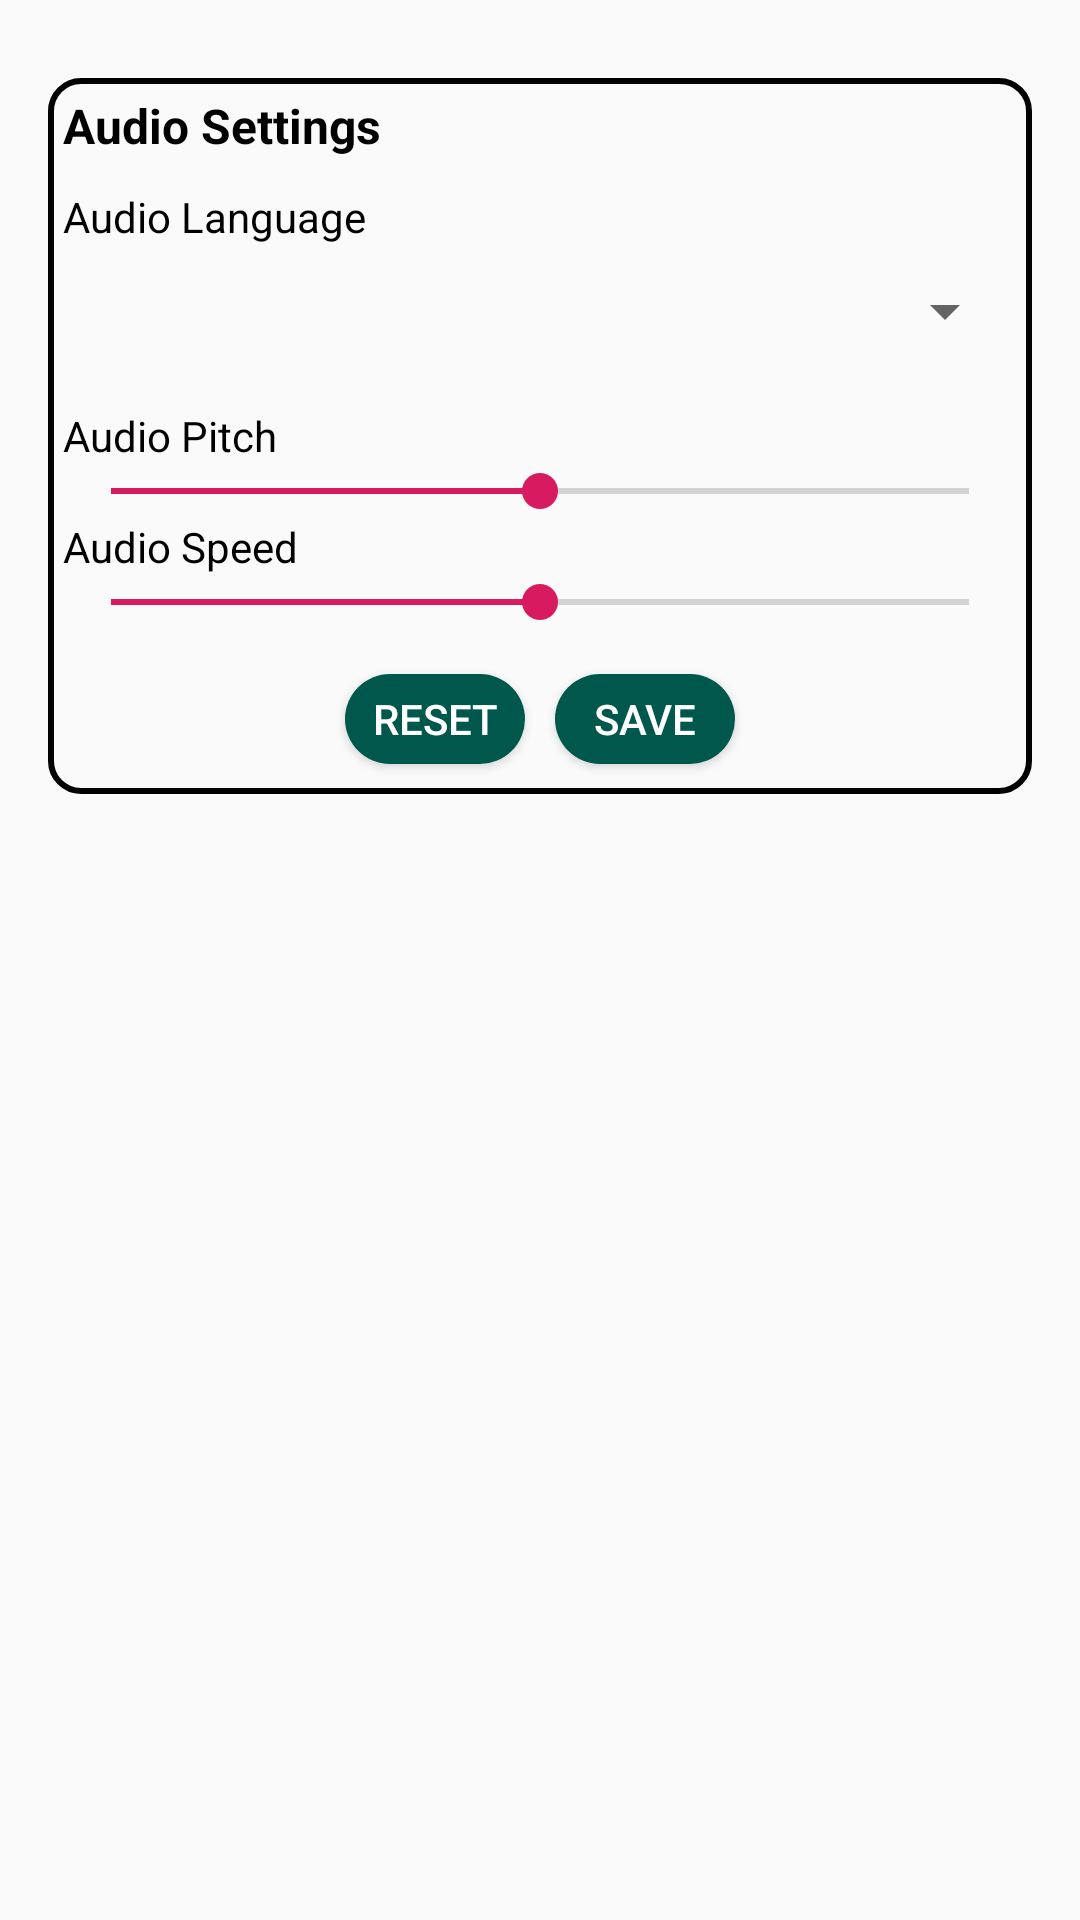

Produce the Android XML layout that renders to this screen, including the resource entries it uses.
<!-- AndroidManifest.xml: application theme AppTheme -->
<!-- res/layout/fragment_settings.xml -->
<?xml version="1.0" encoding="utf-8"?>
<ScrollView xmlns:android="http://schemas.android.com/apk/res/android"
    xmlns:tools="http://schemas.android.com/tools"
    android:layout_width="match_parent"
    android:layout_height="match_parent"
    tools:context=".pages.fragments.Settings">

    <LinearLayout
        android:layout_width="match_parent"
        android:layout_height="wrap_content"
        android:orientation="vertical"
        android:padding="16dp">

        <LinearLayout
            android:layout_width="match_parent"
            android:layout_height="wrap_content"
            android:orientation="vertical"
            android:layout_gravity="center"
            android:background="@drawable/round_border_bg"
            android:padding="5dp"
            android:layout_marginTop="10dp">

            <TextView
                android:layout_width="wrap_content"
                android:layout_height="wrap_content"
                android:text="Audio Settings"
                android:textColor="@android:color/black"
                android:textStyle="bold"
                android:textSize="16sp"
                android:layout_marginBottom="10dp"/>

            <TextView
                android:layout_width="wrap_content"
                android:layout_height="wrap_content"
                android:text="Audio Language"
                android:textColor="@android:color/black"
                android:textSize="14sp"
                android:layout_marginBottom="10dp"/>
            <Spinner
                android:id="@+id/fragment_settings_spinner_language"
                android:layout_width="match_parent"
                android:layout_height="wrap_content"
                android:textColor="@android:color/black"
                android:textSize="14sp"
                android:layout_marginBottom="20dp"/>

            <TextView
                android:layout_width="wrap_content"
                android:layout_height="wrap_content"
                android:text="Audio Pitch"
                android:textColor="@android:color/black"
                android:textSize="14sp"/>
            <SeekBar
                android:id="@+id/fragment_settings_seek_bar_pitch"
                android:layout_width="match_parent"
                android:layout_height="wrap_content"
                android:progress="50"/>
            <TextView
                android:layout_width="wrap_content"
                android:layout_height="wrap_content"
                android:text="Audio Speed"
                android:textColor="@android:color/black"
                android:textSize="14sp"/>
            <SeekBar
                android:id="@+id/fragment_settings_seek_bar_speed"
                android:layout_width="match_parent"
                android:layout_height="wrap_content"
                android:progress="50"/>
            <LinearLayout
                android:layout_width="wrap_content"
                android:layout_height="wrap_content"
                android:layout_gravity="center"
                android:layout_marginTop="10dp">
                <Button
                    android:id="@+id/fragment_settings_reset_btn"
                    android:layout_width="60dp"
                    android:layout_height="30dp"
                    android:text="Reset"
                    android:layout_margin="5dp"
                    android:background="@drawable/round_edge_bg"
                    android:textColor="@android:color/white"/>
                <Button
                    android:id="@+id/fragment_settings_save_btn"
                    android:layout_width="60dp"
                    android:layout_height="30dp"
                    android:text="Save"
                    android:layout_margin="5dp"
                    android:background="@drawable/round_edge_bg"
                    android:textColor="@android:color/white"/>
            </LinearLayout>
        </LinearLayout>

    </LinearLayout>
</ScrollView>
<!-- resources referenced by this layout -->
<resources>
  <!-- drawable round_border_bg (drawable) -->
  <?xml version="1.0" encoding="utf-8"?>
  <shape xmlns:android="http://schemas.android.com/apk/res/android"
      android:shape="rectangle">
  
      <corners android:radius="10dp"/>
      <stroke android:width="2dp" android:color="@android:color/black" />
      <solid android:color="#00ffffff"/>
  
  </shape>
  <!-- drawable round_edge_bg (drawable) -->
  <?xml version="1.0" encoding="utf-8"?>
  <shape xmlns:android="http://schemas.android.com/apk/res/android"
      android:shape="rectangle">
  
      <corners
          android:radius="50dp"/>
      <solid
          android:color="@color/colorPrimaryDark"/>
  
  </shape>
  <style name="AppTheme" parent="Theme.AppCompat.Light.DarkActionBar">
          
          <item name="colorPrimary">@color/colorPrimary</item>
          <item name="colorPrimaryDark">@color/colorPrimaryDark</item>
          <item name="colorAccent">@color/colorAccent</item>
          <item name="windowActionBar">false</item>
          <item name="windowNoTitle">true</item>
      </style>
  <color name="colorPrimaryDark">#00574B</color>
  <color name="colorPrimary">#008577</color>
  <color name="colorAccent">#D81B60</color>
</resources>
